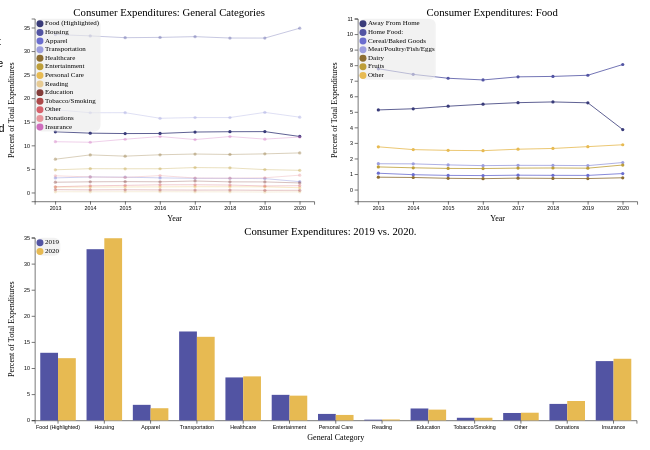
D3 v7 page, settled after 360 driven frames (6 s of simulated time); the page loaded 1 data file(s).


// ── charts.js
"use strict";

const DATE_PARSER = d3.timeParse("%Y");
const DATE_PARSER2 = d3.timeParse("%Y %m");
const DATE_EXPORTER = d3.timeFormat("%Y");
const DATE_EXPORTER2 = d3.timeFormat("%Y");

let ORIG_DATA = {};

let [WIDTH, HEIGHT] = [600, 400];
let MARGINS = {top: 20, right: 30, bottom: 40, left: 50};

let [HIST_WIDTH, HIST_HEIGHT] = [1200, 400];

let CATEGORIES = {
    "General Categories": {
        "Food": "Food (Highlighted)",
        "Housing": "Housing",
        "Apparel and services": "Apparel",
        "Transportation": "Transportation",
        "Healthcare": "Healthcare",
        "Entertainment": "Entertainment",
        "Personal care products and services": "Personal Care",
        "Reading": "Reading",
        "Education***": "Education",
        "Tobacco products and smoking supplies": "Tobacco/Smoking",
        "Miscellaneous***": "Other",
        "Cash contributions": "Donations",
        "Personal insurance and pensions": "Insurance",
    },
    "Food Specific Categories": {
        "Food away from home": "Away From Home",
        "Food at home": "Home Food:",
        "Cereals and bakery products": "Cereal/Baked Goods",
        "Meats, poultry, fish, and eggs": "Meat/Poultry/Fish/Eggs",
        "Dairy products": "Dairy",
        "Fruits and vegetables": "Fruits",
        "Other food at home": "Other"
    }
}

let REFERENCE = "Average annual expenditures";

let COLORS = [
    'rgb(57, 59, 121)',
    'rgb(82, 84, 163)',
    'rgb(107, 110, 207)',
    'rgb(156, 158, 222)',
    /*'rgb(99, 121, 57)',
    'rgb(140, 162, 82)',
    'rgb(181, 207, 107)',
    'rgb(206, 219, 156)',*/
    'rgb(140, 109, 49)',
    'rgb(189, 158, 57)',
    'rgb(231, 186, 82)',
    'rgb(231, 203, 148)',
    'rgb(132, 60, 57)',
    'rgb(173, 73, 74)',
    'rgb(214, 97, 107)',
    'rgb(231, 150, 156)',
    /*'rgb(123, 65, 115)',
    'rgb(165, 81, 148)',*/
    'rgb(206, 109, 189)',
    'rgb(222, 158, 214)'
]

let HIST_COLORS = [
    "rgb(82, 84, 163)",
    "rgb(231, 186, 82)"
]

// Some domain, or bound functions...
function numericDomain(dataList, attrs) {
    if(typeof(attrs) == "string") {
        attrs = Array(dataList.length).fill(attrs);
    }

    let minVal = d3.min(dataList.map((data, i) => d3.min(data.map((entry) => entry[attrs[i]]))));
    let maxVal = d3.max(dataList.map((data, i) => d3.max(data.map((entry) => entry[attrs[i]]))));

    return [minVal, maxVal]
}

function categoryDomain(dataList, attrs) {
    if(typeof(attrs) == "string") {
        attrs = Array(dataList.length).fill(attrs);
    }

    let symbolSet = new Set();
    let i = 0;

    for(let data of dataList) {
        for(let elem of data) {
            symbolSet.add(elem[attrs[i]]);
        }
        i++;
    }

    return Array.from(symbolSet);
}

function getPaddedDomain(padding = 1) {
    return (d, lbl) => {
        let [b, t] = numericDomain(d, lbl);
        let sign = Math.sign(t - b);
        return [b - sign * padding, t + sign * padding];
    }
}

function getRawDomain(arr) {
    return (a, b) => arr;
}

function makePlotArea(selector, dataObj, title, xLabel, yLabel, width, height, margins) {
    d3.select(selector).select("svg").remove();

    let {
        yScaler,
        xScaler,
        xDomain,
        yDomain,
        dataList,
        legendNames = null,
        legendColors = null,
        xAttr = "x",
        yAttr = "y",
        labelSize = 15,
        titleSize = 20,
        legendTextSize = 13,
        legendPadding = 3
    } = dataObj;

    // Setup graph size...
    let fullWidth = width;
    let fullHeight = height;
    width = fullWidth - margins.left - margins.right
    height = fullHeight - margins.top - margins.bottom;

    // Create an svg...
    let svg = d3.select(selector)
        .append("svg")
        // We use a viewBox instead of width/height to allow for the svg to dynamically resize to the page...
        .attr("viewBox", "0 0 " + fullWidth + " " + fullHeight)
        .attr("preserveAspectRatio", "xMidYMid meet")
        // For styling uses...
        .attr("class", "chart");

    let plotArea = svg
        .append("g")
        .attr("transform", "translate(" + margins.left + "," + margins.top + ")");

    // Use data bounds to make x and y projections/transforms for going from data space to svg space.
    let xProj = xScaler().domain(xDomain(dataList, xAttr)).range([0, width]); // scaleTime, scaleLinear Ex...
    let yProj = yScaler().domain(yDomain(dataList, yAttr)).range([height, 0]);

    plotArea.append("g").attr("transform", "translate(0, " + height + ")").call(d3.axisBottom(xProj));
    plotArea.append("g").call(d3.axisLeft(yProj));

    svg.append("text")
        .attr("x", margins.left + (width / 2))
        .attr("y", fullHeight)
        .attr("dominant-baseline", "ideographic")
        .attr("text-anchor", "middle")
        .attr("font-size", labelSize)
        .text(xLabel);

    svg.append("text")
        .attr("transform", "rotate(-90)")
        .attr("x", -(margins.top + (height / 2)))
        .attr("y", 0)
        .attr("dominant-baseline", "hanging")
        .attr("text-anchor", "middle")
        .attr("font-size", labelSize)
        .text(yLabel);

    svg.append("text")
        .attr("x", fullWidth / 2)
        .attr("y", 0)
        .attr("dominant-baseline", "hanging")
        .attr("text-anchor", "middle")
        .attr("font-size", titleSize)
        .text(title)

    if(legendNames !== null) {

        let legend = plotArea.append("g").attr("class", "legend");

        let offset = legendPadding + (legendTextSize / 2);
        let inset = legendPadding + (legendTextSize / 2)

        for(let i = 0; i < legendNames.length; i++) {
            legend.append("circle")
                .attr("stroke", "none")
                .attr("fill", legendColors[i])
                .attr("cx", inset)
                .attr("cy", offset)
                .attr("r", legendTextSize / 2);

            legend.append("text")
                .attr("x", inset * 2)
                .attr("y", offset)
                .attr("dominant-baseline", "middle")
                .attr("text-anchor", "center")
                .attr("font-size", legendTextSize)
                .attr("fill", "black")
                .text(legendNames[i]);

            offset += legendTextSize + legendPadding;
        }

        let bbox = legend.node().getBBox();
        legend.insert("rect", "circle")
            .attr("x", bbox.x)
            .attr("y", bbox.y)
            .attr("width", bbox.width)
            .attr("height", bbox.height)
            .attr("rx", 10)
            .style("stroke", "rgb(235, 235, 235)")
            .style("stroke-width", 3)
            .style("fill", "rgb(235, 235, 235)")
            .attr("opacity", 0.6);
    }

    return {
        svg,
        plotArea,
        xProj,
        yProj,
    };
}

function prepArgs(dataList, xAttr, yAttr, attrs) {
    if(typeof(xAttr) == "string") {
        xAttr = Array(dataList.length).fill(xAttr);
    }
    if(typeof(yAttr) == "string") {
        yAttr = Array(dataList.length).fill(yAttr);
    }

    let applier = (obj) => {
        for(let name in attrs) {
            obj.attr(name, attrs[name]);
        }
        return obj;
    }

    return [dataList, xAttr, yAttr, applier];
}

function addLine(plotArea, xProj, yProj, dataObj, index = 0, attrs = {}) {
    let {dataList, xAttr, yAttr} = dataObj;
    [dataList, xAttr, yAttr, attrs] = prepArgs(dataList, xAttr, yAttr, attrs);

    return attrs(plotArea.insert("path", ".legend")
        .datum(dataList[index])
        .attr("fill", "none")
        .attr("stroke-width", 1.5)
        .attr("stroke", "blue")
        .attr("d", d3.line()
            .x((d) => xProj(d[xAttr[index]]))
            .y((d) => yProj(d[yAttr[index]]))
        ));
}

function addScatter(plotArea, xProj, yProj, dataObj, index = 0, attrs = {}) {
    let {dataList, xAttr, yAttr} = dataObj;
    [dataList, xAttr, yAttr, attrs] = prepArgs(dataList, xAttr, yAttr, attrs);

    return attrs(plotArea.insert("g", ".legend")
        .selectAll("dot")
        .data(dataList[index])
        .enter()
        .append("circle")
        .attr("cx", (d) => xProj(d[xAttr[index]]))
        .attr("cy", (d) => yProj(d[yAttr[index]]))
        .attr("r", 3));
}

function updateLinePlot(
    data,
    selector,
    category,
    title,
    xLabel,
    yLabel,
    dataDomain = getPaddedDomain(4),
    emph = null
) {
    category = CATEGORIES[category];
    let dataNames = Array.from(Object.keys(category));
    let legendNames = Array.from(Object.values(category));

    let dataInfo1 = {
        "yScaler": d3.scaleLinear,
        "xScaler": d3.scaleTime,
        "yDomain": dataDomain,
        "xDomain": getRawDomain([DATE_PARSER2("2012 06"), DATE_PARSER2("2020 06")]),
        "dataList": Array(dataNames.length).fill(data),
        "legendNames": legendNames,
        "legendColors": COLORS,
        "xAttr": "Year",
        "yAttr": dataNames
    }

    let plotArea1 = makePlotArea(
        selector,
        dataInfo1,
        title,
        xLabel,
        yLabel,
        WIDTH,
        HEIGHT,
        MARGINS
    )

    let opacityVal = 0.40;

    let tooltip = d3.select(selector)
        .append("div")
        .attr("class", "tooltip");

    for(let i = 0; i < dataInfo1.dataList.length; i++) {
        let line = null;
        let scatter = null;
        let isOther = emph !== null && emph !== dataInfo1.legendNames[i];

        if(isOther) {
            line = addLine(plotArea1.plotArea, plotArea1.xProj, plotArea1.yProj, dataInfo1, i, {
                "stroke": COLORS[i],
                "opacity": opacityVal
            });
            scatter = addScatter(plotArea1.plotArea, plotArea1.xProj, plotArea1.yProj, dataInfo1, i, {
                "fill": COLORS[i],
                "opacity": opacityVal
            });
        }
        else {
            line = addLine(plotArea1.plotArea, plotArea1.xProj, plotArea1.yProj, dataInfo1, i, {"stroke": COLORS[i]});
            scatter = addScatter(plotArea1.plotArea, plotArea1.xProj, plotArea1.yProj, dataInfo1, i, {"fill": COLORS[i]});
        }

        let mouseon = (evt, d) => {
            line.style("opacity", 1);
            scatter.style("opacity", 1);
            tooltip.style("opacity", 1).style("display", "block");
        }

        let mousemove = (evt, d) => {
            let bbox = tooltip.html(
                "Line: " + legendNames[i] +
                "<br>Year: " + DATE_EXPORTER(d.Year) +
                "<br>Percent of Total: " + Math.round(d[dataNames[i]] * 100) / 100 + "%"
            ).node().getBoundingClientRect();

            tooltip
                .style("left", evt.clientX + "px")
                .style("top", (evt.clientY - 10) + "px");
        }

        let mouseoff = (evt, d) => {
            if(isOther) {
                line.style("opacity", opacityVal);
                scatter.style("opacity", opacityVal);
            }
            tooltip.style("opacity", 0).style("display", "none");
        }

        scatter.on("mouseover", mouseon).on("mousemove", mousemove).on("mouseleave", mouseoff);
    }

}

function updateHistogramPlot(
    data,
    selector,
    category,
    title,
    xLabel,
    yLabel,
    year1,
    year2,
    padding = 10
) {
    category = CATEGORIES[category];
    let dataNames = Array.from(Object.keys(category));
    let legendNames = Array.from(Object.values(category));

    data = data.filter((entry) => (DATE_EXPORTER2(entry.Year) == year1 || DATE_EXPORTER2(entry.Year) == year2));

    let newData = {}

    for(let entry of data) {
        for(let name of dataNames) {
            newData[name] = newData[name] ?? {};
            newData[name][DATE_EXPORTER2(entry.Year)] = entry[name];
        }
    }

    newData = Array.from(Object.keys(newData)).map((name) => {
        return {"group": category[name], ...newData[name]}
    });

    let dataInfo1 = {
        "yScaler": d3.scaleLinear,
        "xScaler": d3.scaleBand,
        "yDomain": getRawDomain([0, 35]),
        "xDomain": getRawDomain(legendNames),
        "dataList": [data, data],
        "legendNames": [year1, year2],
        "legendColors": HIST_COLORS,
        "xAttr": "group",
        "yAttr": [year1, year2]
    }

    let plot1 = makePlotArea(
        selector,
        dataInfo1,
        title,
        xLabel,
        yLabel,
        HIST_WIDTH,
        HIST_HEIGHT,
        MARGINS
    )

    let {plotArea, xProj, yProj} = plot1;

    let bins = plotArea.append("g")
        .selectAll("bins")
        .data(newData)
        .enter()
        .append("rect")
        .attr("x", (d) => xProj(d.group) + padding)
        .attr("y", (d) => yProj(d[year1]))
        .attr("width", xProj.bandwidth() / 2 - padding)
        .attr("height", (d) => (HIST_HEIGHT - MARGINS.top - MARGINS.bottom) - yProj(d[year1]))
        .attr("fill", dataInfo1.legendColors[0])

    let bins2 = plotArea.append("g")
        .selectAll("bins2")
        .data(newData)
        .enter()
        .append("rect")
        .attr("x", (d) => xProj(d.group) + xProj.bandwidth() / 2)
        .attr("y", (d) => yProj(d[year2]))
        .attr("width", xProj.bandwidth() / 2 - padding)
        .attr("height", (d) => (HIST_HEIGHT - MARGINS.top - MARGINS.bottom) - yProj(d[year2]))
        .attr("fill", dataInfo1.legendColors[1])

    let tooltip = d3.select(selector)
        .append("div")
        .attr("class", "tooltip");

    let mouseon = (evt, d) => {
        tooltip.style("opacity", 1).style("display", "block");
    };

    let mousemove = (year) => function (evt, d) {
        let bounds = this.getBoundingClientRect();

        tooltip.html("Group: " + d.group + "<br>Percent of Total: " + Math.round(d[year] * 100) / 100 + "%")
            .style("left", (bounds.left + bounds.right) / 2 + "px")
            .style("top", bounds.top - 5 + "px");
    };

    let mouseoff = (evt, d) => {
        tooltip.style("opacity", 0).style("display", "none");
    };

    bins.on("mouseover", mouseon).on("mousemove", mousemove(year1)).on("mouseleave", mouseoff);
    bins2.on("mouseover", mouseon).on("mousemove", mousemove(year2)).on("mouseleave", mouseoff);
}

function makePlots() {
    //Read the data
    d3.csv("data/food_spending.csv").then(function(data) {
        data = data.map(
            (entry) => {
                let newEntry = {}
                for(let key in entry) {
                    if(key !== REFERENCE && key !== "Year") {
                        newEntry[key] = +entry[key] / (+entry[REFERENCE]) * 100;
                    }
                    else {
                        newEntry[key] = +entry[key];
                    }
                }
                return {...newEntry, "Year": DATE_PARSER(entry["Year"])};
            }
        );

        ORIG_DATA = data;

        updateLinePlot(
            ORIG_DATA,
            "#figure1",
            "General Categories",
            "Consumer Expenditures: General Categories",
            "Year",
            "Percent of Total Expenditures",
            getPaddedDomain(2),
            "Food (Highlighted)"
        );
        updateLinePlot(
            ORIG_DATA,
            "#figure2",
            "Food Specific Categories",
            "Consumer Expenditures: Food",
            "Year",
            "Percent of Total Expenditures",
            getRawDomain([-0.75, 11]),
            null
        );

        updateHistogramPlot(
            ORIG_DATA,
            "#figure3",
            "General Categories",
            "Consumer Expenditures: 2019 vs. 2020.",
            "General Category",
            "Percent of Total Expenditures",
            2019,
            2020
        );
    });
}

window.onload = makePlots;



### data: data/food_spending.csv
Year, Average annual expenditures, Food, Housing, Apparel and services, Transportation, Healthcare, Entertainment, Personal care products and services, Reading, Education***, Tobacco products and smoking supplies, Miscellaneous***, Cash contributions, Personal insurance and pensions, Food at home, Food away from home, Cereals and bakery products, Meats, poultry, fish, and eggs, Dairy products, Fruits and vegetables, Other food at home
2013, 51100, 6602, 17148, 1604, 9004, 3631, 2482, 608, 102, 1138, 330, 645, 1834, 5528, 3977, 2625, 544, 856, 414, 751, 1412
2014, 53495, 6759, 17798, 1786, 9073, 4290, 2728, 645, 103, 1236, 319, 782, 1788, 5726, 3971, 2787, 519, 892, 423, 756, 1382
2015, 55978, 7023, 18409, 1846, 9503, 4342, 2842, 683, 114, 1315, 349, 871, 1819, 6349, 4015, 3008, 518, 896, 413, 769, 1419
2016, 57311, 7203, 18886, 1803, 9049, 4612, 2913, 707, 118, 1329, 337, 959, 2081, 6831, 4049, 3154, 524, 890, 410, 783, 1442
2017, 60060, 7729, 19884, 1833, 9576, 4928, 3203, 762, 110, 1491, 332, 1010, 1873, 6771, 4363, 3365, 564, 944, 450, 837, 1568
2018, 61224, 7923, 20091, 1866, 9761, 4968, 3226, 768, 108, 1407, 347, 993, 1888, 7296, 4464, 3459, 569, 961, 449, 858, 1627
2019, 63036, 8169, 20679, 1883, 10742, 5193, 3090, 786, 92, 1443, 320, 899, 1995, 7165, 4643, 3526, 583, 980, 455, 876, 1749
2020, 61334, 7316, 21409, 1434, 9826, 5177, 2912, 646, 114, 1271, 315, 907, 2283, 7246, 4942, 2375, 640, 1075, 474, 977, 1776